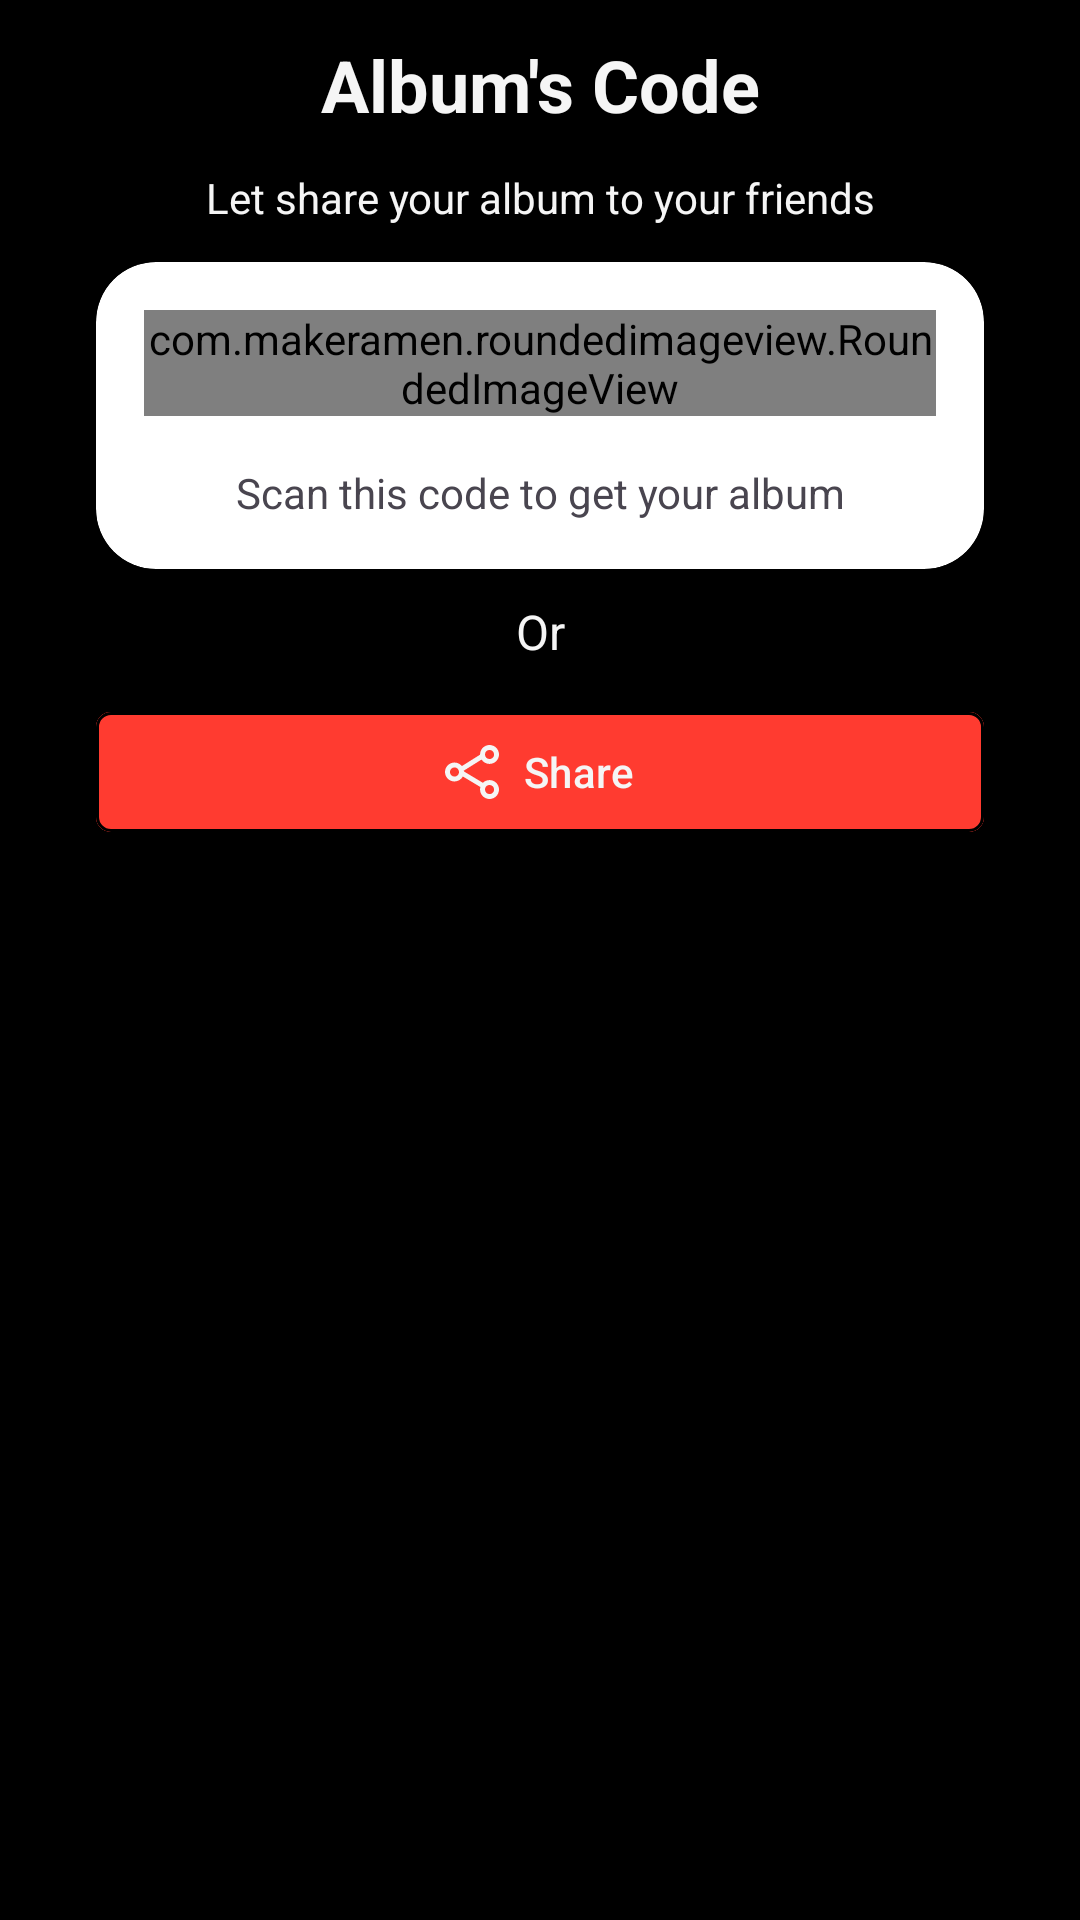

Produce the Android XML layout that renders to this screen, including the resource entries it uses.
<!-- AndroidManifest.xml: application theme Base.Theme.Vibe -->
<!-- res/layout/fragment_generate_qr_code_bottom_sheet.xml -->
<?xml version="1.0" encoding="utf-8"?>
<androidx.constraintlayout.widget.ConstraintLayout xmlns:android="http://schemas.android.com/apk/res/android"
    xmlns:tools="http://schemas.android.com/tools"
    xmlns:app="http://schemas.android.com/apk/res-auto"
    android:layout_width="match_parent"
    android:layout_height="match_parent"
    android:background="@color/black"
    tools:context=".fragments.GenerateQRCodeBottomSheetFragment">

    <TextView
        android:id="@+id/QrTitle"
        android:layout_width="match_parent"
        android:layout_height="wrap_content"
        android:layout_marginTop="@dimen/_12dp"
        android:gravity="center"
        android:text="Album's Code"
        android:textColor="@color/FlatWhite"
        android:textSize="@dimen/_24sp"
        android:textStyle="bold"
        app:layout_constraintEnd_toEndOf="parent"
        app:layout_constraintStart_toStartOf="parent"
        app:layout_constraintTop_toTopOf="parent" />

    <TextView
        android:id="@+id/qrDescription"
        android:layout_width="0dp"
        android:layout_height="wrap_content"
        android:layout_marginTop="@dimen/_12dp"
        android:gravity="center"
        android:textColor="@color/FlatWhite"
        android:text="Let share your album to your friends"
        android:textSize="@dimen/_14sp"
        app:layout_constraintEnd_toEndOf="parent"
        app:layout_constraintStart_toStartOf="parent"
        app:layout_constraintTop_toBottomOf="@+id/QrTitle" />

    <androidx.cardview.widget.CardView
        android:id="@+id/qrInfo"
        android:layout_width="match_parent"
        android:layout_height="wrap_content"
        android:layout_marginStart="@dimen/_32dp"
        android:layout_marginTop="@dimen/_12dp"
        android:layout_marginEnd="@dimen/_32dp"
        app:cardCornerRadius="@dimen/_20dp"
        app:contentPadding="@dimen/_16dp"
        app:layout_constraintEnd_toEndOf="parent"
        app:layout_constraintStart_toStartOf="parent"
        app:layout_constraintTop_toBottomOf="@+id/qrDescription">

        <LinearLayout
            android:layout_width="match_parent"
            android:layout_height="wrap_content"
            android:orientation="vertical">

            <com.makeramen.roundedimageview.RoundedImageView
                android:id="@+id/qrCodeImage"
                android:layout_width="match_parent"
                android:layout_height="wrap_content"
                android:layout_weight="1" />

            <TextView
                android:id="@+id/qrDescriptionImage"
                android:layout_width="match_parent"
                android:layout_height="wrap_content"
                android:layout_marginTop="@dimen/_16dp"
                android:layout_weight="0"
                android:gravity="center"
                android:text="Scan this code to get your album"
                android:textSize="@dimen/_14sp" />
        </LinearLayout>
    </androidx.cardview.widget.CardView>

    <LinearLayout
        android:id="@+id/lineLayout"
        android:layout_width="match_parent"
        android:layout_height="wrap_content"
        android:gravity="center_vertical"
        android:layout_marginTop="@dimen/_10dp"
        android:orientation="horizontal"
        android:paddingHorizontal="@dimen/_32dp"
        app:layout_constraintEnd_toEndOf="parent"
        app:layout_constraintStart_toStartOf="parent"
        app:layout_constraintTop_toBottomOf="@+id/qrInfo">

        <TextView
            android:layout_width="match_parent"
            android:layout_height="wrap_content"
            android:paddingHorizontal="@dimen/_16dp"
            android:text="Or"
            android:gravity="center"
            android:textColor="@color/FlatWhite"
            android:textSize="@dimen/_16sp" />

    </LinearLayout>

    <com.google.android.material.button.MaterialButton
        android:id="@+id/btnShare"
        android:layout_width="0dp"
        android:layout_height="wrap_content"
        android:layout_marginStart="32dp"
        android:layout_marginTop="@dimen/_12dp"
        android:layout_marginEnd="32dp"
        android:backgroundTint="@color/flatRed"
        app:backgroundTint="@null"
        android:textColor="@color/FlatWhite"
       app:icon="@drawable/share"
        app:iconGravity="textStart"
        app:iconPadding="@dimen/_8dp"
        app:iconTint="@color/FlatWhite"
        app:strokeWidth="1dp"
        app:cornerRadius="5dp"
        android:text="Share"
        app:layout_constraintEnd_toEndOf="parent"
        app:layout_constraintStart_toStartOf="parent"
        app:layout_constraintTop_toBottomOf="@+id/lineLayout" />

</androidx.constraintlayout.widget.ConstraintLayout>
<!-- resources referenced by this layout -->
<resources>
  <color name="FlatWhite">#F5F5F5</color>
  <color name="black">#FF000000</color>
  <color name="flatRed">#FF3B30</color>
  <dimen name="_10dp">10dp</dimen>
  <dimen name="_12dp">12dp</dimen>
  <dimen name="_14sp">14sp</dimen>
  <dimen name="_16dp">16dp</dimen>
  <dimen name="_16sp">16sp</dimen>
  <dimen name="_20dp">20dp</dimen>
  <dimen name="_24sp">24sp</dimen>
  <dimen name="_32dp">32dp</dimen>
  <dimen name="_8dp">8dp</dimen>
  <!-- drawable share (drawable) -->
  <vector xmlns:android="http://schemas.android.com/apk/res/android"
      android:width="22dp"
      android:height="22dp"
      android:viewportWidth="22"
      android:viewportHeight="22">
    <path
        android:pathData="M18.143,2C17.117,2 16.286,2.831 16.286,3.857C16.286,4.883 17.117,5.714 18.143,5.714C19.169,5.714 20,4.883 20,3.857C20,2.831 19.169,2 18.143,2ZM14.286,3.857C14.286,1.727 16.013,0 18.143,0C20.273,0 22,1.727 22,3.857C22,5.987 20.273,7.714 18.143,7.714C16.775,7.714 15.573,7.002 14.889,5.928L7.674,10.444C7.689,10.548 7.7,10.652 7.707,10.758L15.436,15.395C16.132,14.71 17.087,14.286 18.143,14.286C20.273,14.286 22,16.013 22,18.143C22,20.273 20.273,22 18.143,22C16.013,22 14.286,20.273 14.286,18.143C14.286,17.789 14.333,17.446 14.423,17.12L7.258,12.821C7.117,13.085 6.946,13.33 6.75,13.552C6.044,14.351 5.009,14.857 3.857,14.857C1.727,14.857 0,13.13 0,11C0,8.87 1.727,7.143 3.857,7.143C5.009,7.143 6.044,7.649 6.75,8.448C6.79,8.494 6.83,8.542 6.868,8.59L14.287,3.946C14.286,3.916 14.286,3.887 14.286,3.857ZM3.857,9.143C2.831,9.143 2,9.974 2,11C2,12.026 2.831,12.857 3.857,12.857C4.412,12.857 4.909,12.615 5.25,12.228C5.497,11.948 5.66,11.596 5.703,11.208C5.71,11.14 5.714,11.071 5.714,11C5.714,10.528 5.54,10.1 5.25,9.772C4.909,9.385 4.412,9.143 3.857,9.143ZM18.143,16.286C17.459,16.286 16.861,16.654 16.537,17.208C16.378,17.482 16.286,17.8 16.286,18.143C16.286,19.169 17.117,20 18.143,20C19.169,20 20,19.169 20,18.143C20,17.117 19.169,16.286 18.143,16.286Z"
        android:fillColor="#ffffff"
        android:fillType="evenOdd"/>
  </vector>
  <style name="Base.Theme.Vibe" parent="Theme.Material3.DayNight.NoActionBar">
          
          
          <item name="windowNoTitle">true</item>
          <item name="android:windowFullscreen">true</item>
          <item name="android:windowTranslucentStatus">true</item>
          
          <item name="colorPrimary">@color/black</item>
          <item name="colorPrimaryVariant">@color/white</item>
          <item name="colorOnPrimary">@color/white</item>
          
          <item name="colorSecondary">@color/white</item>
          <item name="colorSecondaryVariant">@color/white</item>
          <item name="colorOnSecondary">@color/black</item>
          
          <item name="android:statusBarColor">?attr/transitionShapeAppearance</item>
          
          <item name="iconTintColor">@color/FlatWhite</item>
  
          <item name="bottomNavigationStyle">@style/Widget.Vibe.BottomNavigationView</item>
      </style>
  <color name="white">#FFFFFFFF</color>
  <style name="Widget.Vibe.BottomNavigationView" parent="Widget.MaterialComponents.BottomNavigationView">
          
  
      </style>
</resources>
